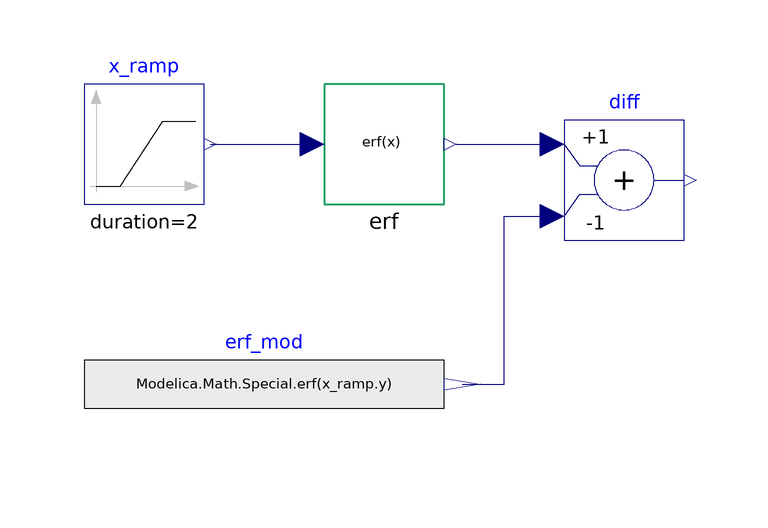

This picture is the connection diagram that the Modelica source below describes through its graphical annotations.

model ErfComparison "Comparison of erf(x) from GSL and Modelica"
  // example by tommy.burch@physik.uni-r.de
  extends Modelica.Icons.Example;
  Modelica.Blocks.Sources.Ramp x_ramp(height = 2, duration = 2)  annotation(
    Placement(transformation(origin = {-30, 10}, extent = {{-10, -10}, {10, 10}})));
  Blocks.specfunc.Erf erf annotation(
    Placement(transformation(origin = {10, 10}, extent = {{-10, -10}, {10, 10}})));
  Modelica.Blocks.Math.Add diff(k2 = -1)  annotation(
    Placement(transformation(origin = {50, 4}, extent = {{-10, -10}, {10, 10}})));
  Modelica.Blocks.Sources.RealExpression erf_mod(y = Modelica.Math.Special.erf(x_ramp.y))  annotation(
    Placement(transformation(origin = {-10, -30}, extent = {{-30, -10}, {30, 10}})));
equation
  connect(x_ramp.y, erf.x) annotation(
    Line(points = {{-19, 10}, {-2, 10}}, color = {0, 0, 127}));
  connect(erf.y, diff.u1) annotation(
    Line(points = {{22, 10}, {38, 10}}, color = {0, 0, 127}));
  connect(erf_mod.y, diff.u2) annotation(
    Line(points = {{23, -30}, {30, -30}, {30, -2}, {38, -2}}, color = {0, 0, 127}));
annotation(
    Diagram(coordinateSystem(extent = {{-60, 20}, {60, -40}})),
  experiment(StartTime = 0, StopTime = 2, Tolerance = 1e-06, Interval = 0.004),
  Documentation(info = "<html><head></head><body>Comparison of error functions, erf(x), from GSL and Modelica.Math.Special, resulting in agreement to machine precision:<div><br></div><div><img src=\"modelica://GNU_ScientificLibrary/Examples/specfunc/erf_gsl_vs_mod.png\"></div></body></html>"));
end ErfComparison;